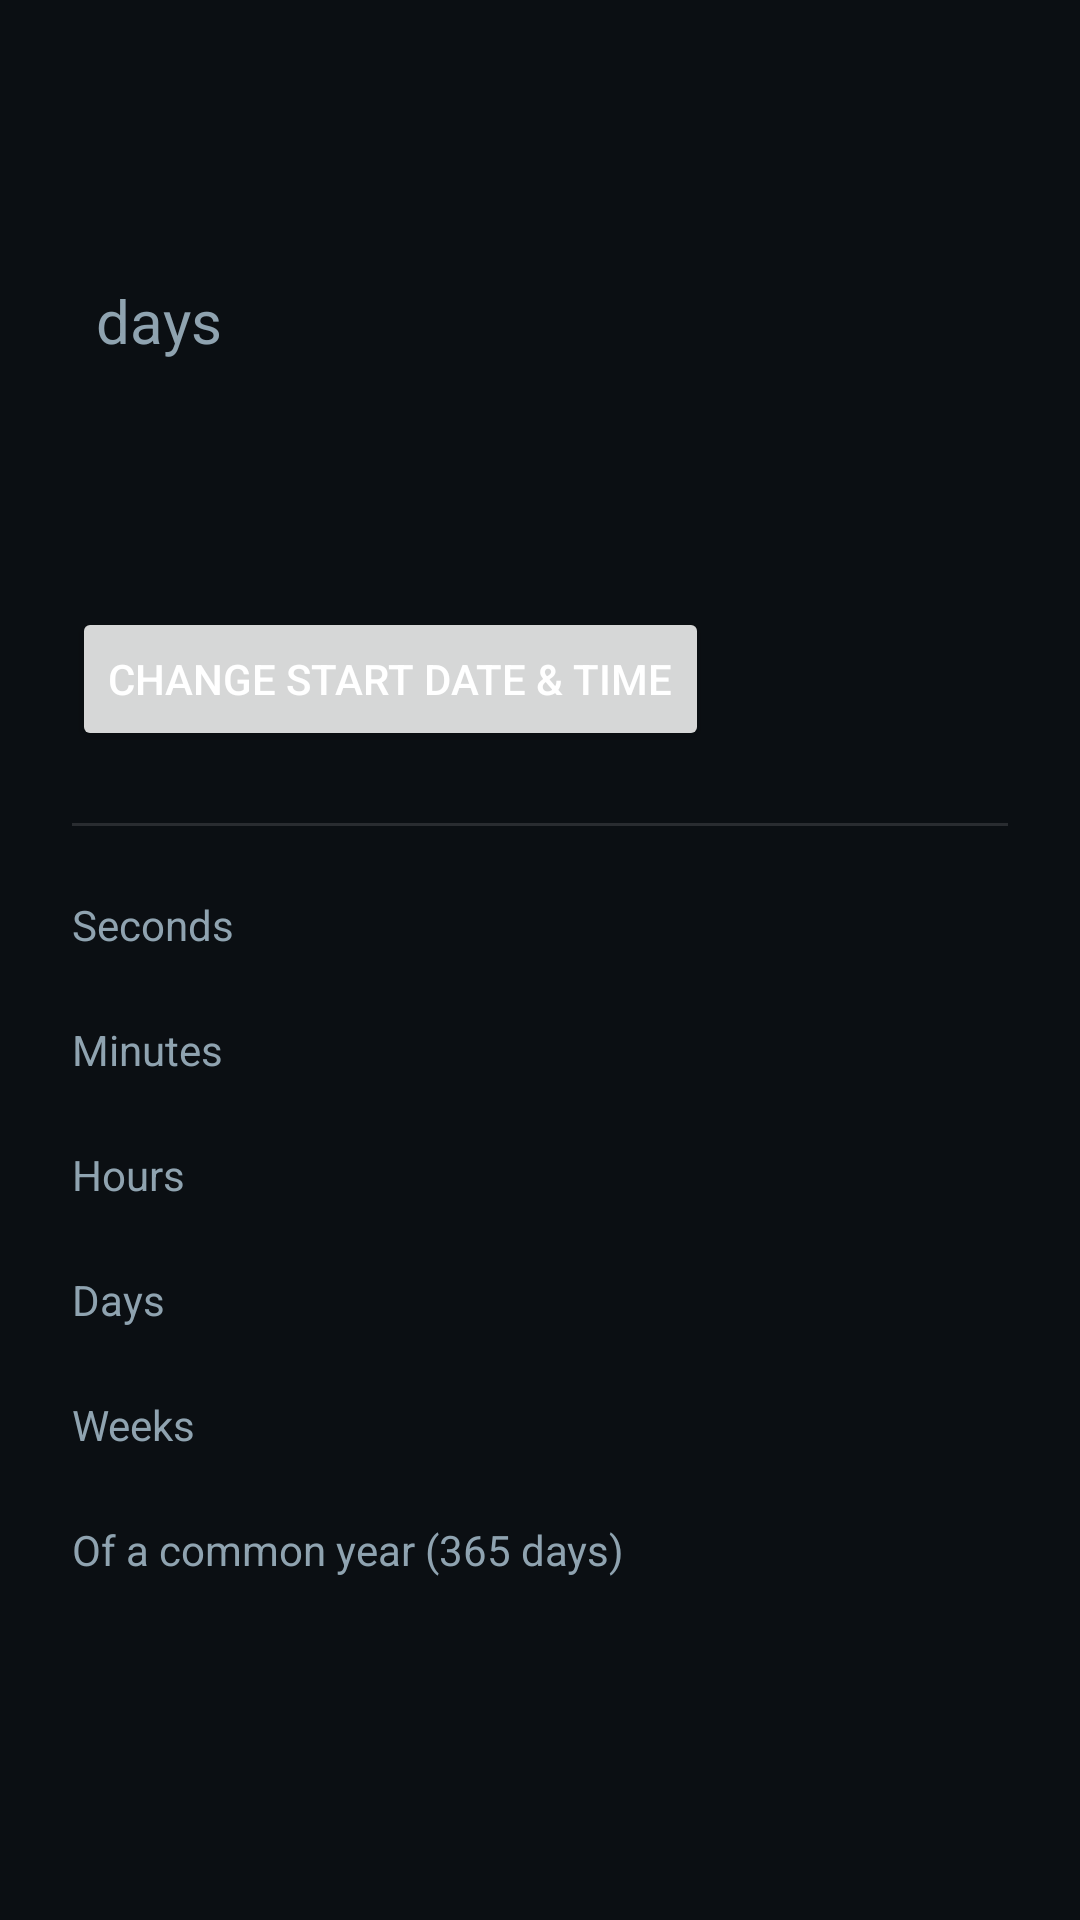

The Android layout XML behind this screen, and the referenced resources:
<!-- AndroidManifest.xml: application theme Theme.Elapsed -->
<!-- res/layout/activity_main.xml -->
<?xml version="1.0" encoding="utf-8"?>
<ScrollView xmlns:android="http://schemas.android.com/apk/res/android"
    android:layout_width="match_parent"
    android:layout_height="match_parent"
    android:background="#0B0F13"
    android:fillViewport="true">

    <LinearLayout
        android:layout_width="match_parent"
        android:layout_height="wrap_content"
        android:orientation="vertical"
        android:padding="24dp">

        <TextView
            android:id="@+id/start_stamp"
            android:layout_width="match_parent"
            android:layout_height="wrap_content"
            android:textColor="#8FA3B0"
            android:textSize="13sp" />

        <LinearLayout
            android:layout_width="wrap_content"
            android:layout_height="wrap_content"
            android:orientation="horizontal"
            android:baselineAligned="true"
            android:layout_marginTop="18dp">

            <TextView
                android:id="@+id/big_days"
                android:layout_width="wrap_content"
                android:layout_height="wrap_content"
                android:textColor="#FFFFFF"
                android:textSize="52sp"
                android:textStyle="bold" />

            <TextView
                android:layout_width="wrap_content"
                android:layout_height="wrap_content"
                android:layout_marginStart="8dp"
                android:text="@string/days_plural"
                android:textColor="#8FA3B0"
                android:textSize="20sp" />
        </LinearLayout>

        <TextView
            android:id="@+id/big_clock"
            android:layout_width="wrap_content"
            android:layout_height="wrap_content"
            android:fontFamily="monospace"
            android:textColor="#4ADE80"
            android:textSize="40sp" />

        <Button
            android:id="@+id/btn_pick"
            android:layout_width="wrap_content"
            android:layout_height="wrap_content"
            android:layout_marginTop="20dp"
            android:text="@string/change_start" />

        <View
            android:layout_width="match_parent"
            android:layout_height="1dp"
            android:layout_marginTop="24dp"
            android:layout_marginBottom="12dp"
            android:background="#1FFFFFFF" />

        <LinearLayout
            android:layout_width="match_parent"
            android:layout_height="wrap_content"
            android:orientation="vertical">

            <LinearLayout style="@style/UnitRow">
                <TextView style="@style/UnitLabel" android:text="@string/l_seconds" />
                <TextView android:id="@+id/v_seconds" style="@style/UnitValue" />
            </LinearLayout>

            <LinearLayout style="@style/UnitRow">
                <TextView style="@style/UnitLabel" android:text="@string/l_minutes" />
                <TextView android:id="@+id/v_minutes" style="@style/UnitValue" />
            </LinearLayout>

            <LinearLayout style="@style/UnitRow">
                <TextView style="@style/UnitLabel" android:text="@string/l_hours" />
                <TextView android:id="@+id/v_hours" style="@style/UnitValue" />
            </LinearLayout>

            <LinearLayout style="@style/UnitRow">
                <TextView style="@style/UnitLabel" android:text="@string/l_days" />
                <TextView android:id="@+id/v_days" style="@style/UnitValue" />
            </LinearLayout>

            <LinearLayout style="@style/UnitRow">
                <TextView style="@style/UnitLabel" android:text="@string/l_weeks" />
                <TextView android:id="@+id/v_weeks" style="@style/UnitValue" />
            </LinearLayout>

            <LinearLayout style="@style/UnitRow">
                <TextView style="@style/UnitLabel" android:text="@string/l_year" />
                <TextView android:id="@+id/v_year" style="@style/UnitValue" />
            </LinearLayout>
        </LinearLayout>

    </LinearLayout>
</ScrollView>
<!-- resources referenced by this layout -->
<resources>
  <string name="change_start">Change start date &amp; time</string>
  <string name="days_plural">days</string>
  <string name="l_days">Days</string>
  <string name="l_hours">Hours</string>
  <string name="l_minutes">Minutes</string>
  <string name="l_seconds">Seconds</string>
  <string name="l_weeks">Weeks</string>
  <string name="l_year">Of a common year (365 days)</string>
  <style name="UnitLabel">
          <item name="android:layout_width">0dp</item>
          <item name="android:layout_height">wrap_content</item>
          <item name="android:layout_weight">1</item>
          <item name="android:textColor">#8FA3B0</item>
          <item name="android:textSize">14sp</item>
      </style>
  <style name="UnitRow">
          <item name="android:layout_width">match_parent</item>
          <item name="android:layout_height">wrap_content</item>
          <item name="android:orientation">horizontal</item>
          <item name="android:paddingTop">10dp</item>
          <item name="android:paddingBottom">10dp</item>
          <item name="android:gravity">center_vertical</item>
      </style>
  <style name="UnitValue">
          <item name="android:layout_width">wrap_content</item>
          <item name="android:layout_height">wrap_content</item>
          <item name="android:textColor">#FFFFFF</item>
          <item name="android:textSize">16sp</item>
          <item name="android:fontFamily">monospace</item>
      </style>
  <style name="Theme.Elapsed" parent="Theme.AppCompat.DayNight.NoActionBar">
          <item name="android:colorBackground">#0B0F13</item>
          <item name="android:textColorPrimary">#FFFFFF</item>
          <item name="colorAccent">#4ADE80</item>
      </style>
</resources>
